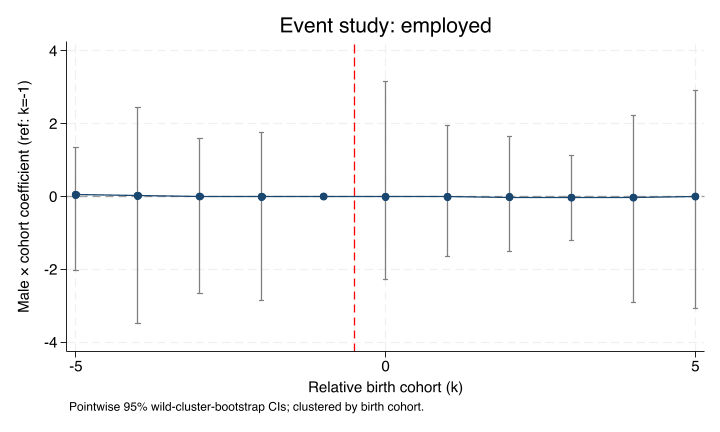

The table this chart was drawn from, first rows:
outcome, rel_cohort, beta, cluster_se, wild_p, wild_lb95, wild_ub95, wild_ci_pieces
employed, -5, 0.04482, 0.001152, 0.4551, -2.022, 1.357, 1
employed, -4, 0.02181, 0.001463, 0.4014, -3.473, 2.448, 1
employed, -3, -0.00007557, 0.001729, 0.9766, -2.669, 1.598, 1
employed, -2, -0.006323, 0.0009676, 0.2109, -2.868, 1.759, 1
employed, -1, 0, , , , , 0
employed, 0, -0.00979, 0.001812, 0.2412, -2.274, 3.155, 1
employed, 1, -0.01285, 0.002063, 0.1348, -1.633, 1.957, 1
employed, 2, -0.01357, 0.001945, 0.1934, -1.499, 1.659, 1
employed, 3, -0.03127, 0.001435, 0.2559, -1.204, 1.114, 1
employed, 4, -0.03114, 0.001758, 0.3691, -2.912, 2.216, 1
employed, 5, -0.001503, 0.002107, 0.5039, -3.086, 2.903, 1
